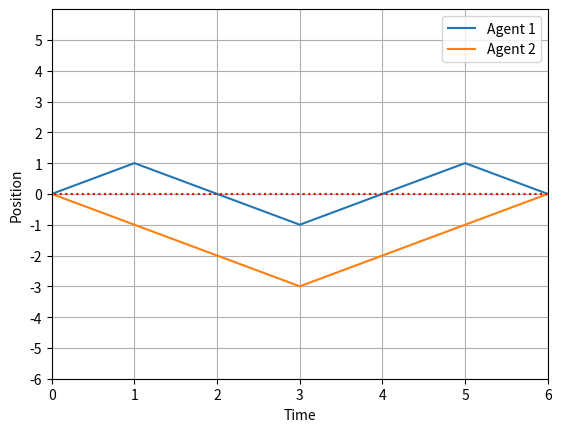

Write the Python code that produced this figure.
import numpy as np
from numpy import unravel_index
import matplotlib.pyplot as plt
import scipy.stats


def createM(noS,prob1,prob2,rewardvector):
    M = np.zeros((noS,noS,6,6,noS,noS,2,2)) #s_t^1,s_t^2,r_t^1,r_t^2,s_t-1^1,s_t-1^2,a_t^1,a_t^2
    for s1 in range(noS-2):
        for s2 in range(noS-2):
            M[s1+1,s2+1,:,:,s1,s2,1,1] = prob1*prob1
            M[s1,s2+1,:,:,s1,s2,1,1] = prob2*prob1
            M[s1+1,s2,:,:,s1,s2,1,1] = prob1*prob2
            M[s1,s2,:,:,s1,s2,1,1] = prob2*prob2
            M[s1+2,s2+1,:,:,s1,s2,1,1] = prob1*prob2
            M[s1+1,s2+2,:,:,s1,s2,1,1] = prob1*prob2
            M[s1+2,s2+2,:,:,s1,s2,1,1] = prob2*prob2
            M[s1+2,s2,:,:,s1,s2,1,1] = prob2*prob2
            M[s1,s2+2,:,:,s1,s2,1,1] = prob2*prob2
            
    M[noS-1,noS-1,:,:,noS-2,noS-2,1,1] = prob1*prob1+prob2*prob2 + 2*prob1*prob2 
    M[noS-1,noS-2,:,:,noS-2,noS-2,1,1] = prob1*prob2 +prob2*prob2 
    M[noS-2,noS-1,:,:,noS-2,noS-2,1,1] = prob1*prob2+prob2*prob2 
    M[noS-2,noS-2,:,:,noS-2,noS-2,1,1] = prob2*prob2
    M[noS-1,noS-1,:,:,noS-1,noS-1,1,1] = 1
    
    M[noS-1,noS-1,:,:,noS-2,noS-1,1,1] = prob1*prob1 + 3*prob2*prob1 + 2*prob2*prob2
    M[noS-2,noS-1,:,:,noS-2,noS-1,1,1] = prob2*prob1 +2*prob2*prob2
    M[noS-1,noS-1,:,:,noS-1,noS-2,1,1] = prob1*prob1 + 3*prob2*prob1 + 2*prob2*prob2
    M[noS-1,noS-2,:,:,noS-1,noS-2,1,1] = prob2*prob1 +2*prob2*prob2
    
    
    
    for s2 in range(noS-2):
        M[noS-1,s2+1,:,:,noS-2,s2,1,1] = (prob1+prob2)*prob1 
        M[noS-1,s2,:,:,noS-2,s2,1,1] = (prob1+prob2)*prob2
        M[noS-1,s2+2,:,:,noS-2,s2,1,1] = (prob1+prob2)*prob2
        M[noS-2,s2+1,:,:,noS-2,s2,1,1] = prob1*prob2
        M[noS-2,s2,:,:,noS-2,s2,1,1] = prob2*prob2
        M[noS-2,s2+2,:,:,noS-2,s2,1,1] = prob2*prob2
        M[noS-1,s2,:,:,noS-1,s2,1,1] = 1*prob2
        M[noS-1,s2+2,:,:,noS-1,s2,1,1] = 1*prob2
        M[noS-1,s2+1,:,:,noS-1,s2,1,1] = 1*prob1
    
    for s1 in range(noS-2):
        M[s1+1,noS-1,:,:,s1,noS-2,1,1] = (prob1+prob2)*prob1 
        M[s1,noS-1,:,:,s1,noS-2,1,1] = (prob1+prob2)*prob2
        M[s1+2,noS-1,:,:,s1,noS-2,1,1] = (prob1+prob2)*prob2
        M[s1+1,noS-2,:,:,s1,noS-2,1,1] = prob1*prob2
        M[s1,noS-2,:,:,s1,noS-2,1,1] = prob2*prob2
        M[s1+2,noS-2,:,:,s1,noS-2,1,1] = prob2*prob2
        M[s1,noS-1,:,:,s1,noS-1,1,1] = 1*prob2
        M[s1+2,noS-1,:,:,s1,noS-1,1,1] = 1*prob2
        M[s1+1,noS-1,:,:,s1,noS-1,1,1] = 1*prob1
    
     
            
    for s1 in range(2,noS):
        for s2 in range(2,noS):
            M[s1-1,s2-1,:,:,s1,s2,0,0] = prob1*prob1
            M[s1,s2-1,:,:,s1,s2,0,0] = prob2*prob1
            M[s1-1,s2,:,:,s1,s2,0,0] = prob1*prob2
            M[s1,s2,:,:,s1,s2,0,0] = prob2*prob2
            M[s1-2,s2-1,:,:,s1,s2,0,0] = prob1*prob2
            M[s1-1,s2-2,:,:,s1,s2,0,0] = prob1*prob2
            M[s1-2,s2-2,:,:,s1,s2,0,0] = prob2*prob2
            M[s1-2,s2,:,:,s1,s2,0,0] = prob2*prob2
            M[s1,s2-2,:,:,s1,s2,0,0] = prob2*prob2
        
    M[0,0,:,:,1,1,0,0] = prob1*prob1+prob2*prob2 + 2*prob1*prob2 
    M[0,1,:,:,1,1,0,0] = prob1*prob2
    M[1,0,:,:,1,1,0,0] = prob1*prob2
    M[1,1,:,:,1,1,0,0] = prob2*prob2
    M[0,0,:,:,0,0,0,0] = 1
    
    
    M[0,0,:,:,1,0,0,0] = prob1*prob1 + 3*prob2*prob1 + 2*prob2*prob2
    M[1,0,:,:,1,0,0,0] = prob2*prob1 +2*prob2*prob2
    M[0,0,:,:,0,1,0,0] = prob1*prob1 + 3*prob2*prob1 + 2*prob2*prob2
    M[0,1,:,:,0,1,0,0] = prob2*prob1 +2*prob2*prob2
    
    

    for s2 in range(2,noS):
        M[0,s2-1,:,:,1,s2,0,0] = (prob1+prob2)*prob1 
        M[0,s2,:,:,1,s2,0,0] = (prob1+prob2)*prob2
        M[0,s2-2,:,:,1,s2,0,0] = (prob1+prob2)*prob2
        M[1,s2-1,:,:,1,s2,0,0] = prob1*prob2
        M[1,s2,:,:,1,s2,0,0] = prob2*prob2
        M[1,s2-2,:,:,1,s2,0,0] = prob2*prob2
        M[0,s2,:,:,0,s2,0,0] = 1*prob2
        M[0,s2-2,:,:,0,s2,0,0] = 1*prob2
        M[0,s2-1,:,:,0,s2,0,0] = 1*prob1
    
    for s1 in range(2,noS):
        M[s1-1,0,:,:,s1,1,0,0] = (prob1+prob2)*prob1 
        M[s1,0,:,:,s1,1,0,0] = (prob1+prob2)*prob2
        M[s1-2,0,:,:,s1,1,0,0] = (prob1+prob2)*prob2
        M[s1-1,1,:,:,s1,1,0,0] = prob1*prob2
        M[s1,1,:,:,s1,1,0,0] = prob2*prob2
        M[s1-2,1,:,:,s1,1,0,0] = prob2*prob2
        M[s1,0,:,:,s1,0,0,0] = 1*prob2
        M[s1-2,0,:,:,s1,0,0,0] = 1*prob2
        M[s1-1,0,:,:,s1,0,0,0] = 1*prob1
    
            
    for s1 in range(noS-2):
        for s2 in range(2,noS):
            M[s1+1,s2-1,:,:,s1,s2,1,0] = prob1*prob1
            M[s1,s2-1,:,:,s1,s2,1,0] = prob2*prob1
            M[s1+1,s2,:,:,s1,s2,1,0] = prob1*prob2
            M[s1,s2,:,:,s1,s2,1,0] = prob2*prob2
            M[s1+2,s2-1,:,:,s1,s2,1,0] = prob1*prob2
            M[s1+1,s2-2,:,:,s1,s2,1,0] = prob1*prob2
            M[s1+2,s2-2,:,:,s1,s2,1,0] = prob2*prob2
            M[s1+2,s2,:,:,s1,s2,1,0] = prob2*prob2
            M[s1,s2-2,:,:,s1,s2,1,0] = prob2*prob2
            
    M[noS-1,0,:,:,noS-2,1,1,0] = prob1*prob1+prob2*prob2 + 2*prob1*prob2 
    M[noS-1,1,:,:,noS-2,1,1,0] = prob1*prob2
    M[noS-2,0,:,:,noS-2,1,1,0] = prob1*prob2
    M[noS-2,1,:,:,noS-2,1,1,0] = prob2*prob2
    M[noS-1,0,:,:,noS-1,0,1,0] = 1
            
    
    M[noS-1,0,:,:,noS-2,0,1,0] = prob1*prob1 + 3*prob2*prob1 + 2*prob2*prob2
    M[noS-2,0,:,:,noS-2,0,1,0] = prob2*prob1 +2*prob2*prob2
    M[noS-1,0,:,:,noS-1,1,1,0] = prob1*prob1 + 3*prob2*prob1 + 2*prob2*prob2
    M[noS-1,1,:,:,noS-1,1,1,0] = prob2*prob1 +2*prob2*prob2
    
    
    
    for s2 in range(2,noS):
        M[noS-1,s2-1,:,:,noS-2,s2,1,0] = (prob1+prob2)*prob1 
        M[noS-1,s2,:,:,noS-2,s2,1,0] = (prob1+prob2)*prob2
        M[noS-1,s2-2,:,:,noS-2,s2,1,0] = (prob1+prob2)*prob2
        M[noS-2,s2-1,:,:,noS-2,s2,1,0] = prob1*prob2
        M[noS-2,s2,:,:,noS-2,s2,1,0] = prob2*prob2
        M[noS-2,s2-2,:,:,noS-2,s2,1,0] = prob2*prob2
        M[noS-1,s2,:,:,noS-1,s2,1,0] = 1*prob2
        M[noS-1,s2-2,:,:,noS-1,s2,1,0] = 1*prob2
        M[noS-1,s2-1,:,:,noS-1,s2,1,0] = 1*prob1
    
    for s1 in range(noS-2):
        M[s1+1,0,:,:,s1,1,1,0] = (prob1+prob2)*prob1 
        M[s1,0,:,:,s1,1,1,0] = (prob1+prob2)*prob2
        M[s1+2,0,:,:,s1,1,1,0] = (prob1+prob2)*prob2
        M[s1+1,1,:,:,s1,1,1,0] = prob1*prob2
        M[s1,1,:,:,s1,1,1,0] = prob2*prob2
        M[s1+2,1,:,:,s1,1,1,0] = prob2*prob2
        M[s1,0,:,:,s1,0,1,0] = 1*prob2
        M[s1+2,0,:,:,s1,0,1,0] = 1*prob2
        M[s1+1,0,:,:,s1,0,1,0] = 1*prob1
    
    
    for s1 in range(2,noS):
        for s2 in range(noS-2):
            M[s1-1,s2+1,:,:,s1,s2,0,1] = prob1*prob1
            M[s1,s2+1,:,:,s1,s2,0,1] = prob2*prob1
            M[s1-1,s2,:,:,s1,s2,0,1] = prob1*prob2
            M[s1,s2,:,:,s1,s2,0,1] = prob2*prob2
            M[s1-2,s2+1,:,:,s1,s2,0,1] = prob1*prob2
            M[s1-1,s2+2,:,:,s1,s2,0,1] = prob1*prob2
            M[s1-2,s2+2,:,:,s1,s2,0,1] = prob2*prob2
            M[s1-2,s2,:,:,s1,s2,0,1] = prob2*prob2
            M[s1,s2+2,:,:,s1,s2,0,1] = prob2*prob2
    
    M[0,noS-1,:,:,1,noS-2,0,1] = prob1*prob1+prob2*prob2 + 2*prob1*prob2 
    M[1,noS-1,:,:,1,noS-2,0,1] = prob1*prob2
    M[0,noS-2,:,:,1,noS-2,0,1] = prob1*prob2
    M[1,noS-2,:,:,1,noS-2,0,1] = prob2*prob2
    M[0,noS-1,:,:,0,noS-1,0,1] = 1
    
    M[0,noS-1,:,:,1,noS-1,0,1] = prob1*prob1 + 3*prob2*prob1 + 2*prob2*prob2
    M[1,noS-1,:,:,1,noS-1,0,1] = prob2*prob1 +2*prob2*prob2
    M[0,noS-1,:,:,0,noS-2,0,1] = prob1*prob1 + 3*prob2*prob1 + 2*prob2*prob2
    M[0,noS-2,:,:,0,noS-2,0,1] = prob2*prob1 +2*prob2*prob2
    
    
    for s2 in range(noS-2):
        M[0,s2+1,:,:,1,s2,0,1] = (prob1+prob2)*prob1 
        M[0,s2,:,:,1,s2,0,1] = (prob1+prob2)*prob2
        M[0,s2+2,:,:,1,s2,0,1] = (prob1+prob2)*prob2
        M[1,s2+1,:,:,1,s2,0,1] = prob1*prob2
        M[1,s2,:,:,1,s2,0,1] = prob2*prob2
        M[1,s2+2,:,:,1,s2,0,1] = prob2*prob2
        M[0,s2,:,:,0,s2,0,1] = 1*prob2
        M[0,s2+2,:,:,0,s2,0,1] = 1*prob2
        M[0,s2+1,:,:,0,s2,0,1] = 1*prob1
    
    for s1 in range(2,noS):
        M[s1-1,noS-1,:,:,s1,noS-2,0,1] = (prob1+prob2)*prob1 
        M[s1,noS-1,:,:,s1,noS-2,0,1] = (prob1+prob2)*prob2
        M[s1-2,noS-1,:,:,s1,noS-2,0,1] = (prob1+prob2)*prob2
        M[s1-1,noS-2,:,:,s1,noS-2,0,1] = prob1*prob2
        M[s1,noS-2,:,:,s1,noS-2,0,1] = prob2*prob2
        M[s1-2,noS-2,:,:,s1,noS-2,0,1] = prob2*prob2
        M[s1,noS-1,:,:,s1,noS-1,0,1] = 1*prob2
        M[s1-2,noS-1,:,:,s1,noS-1,0,1] = 1*prob2
        M[s1-1,noS-1,:,:,s1,noS-1,0,1] = 1*prob1
    
    
    #now create reward matrix thingy
            
    for s1 in range(noS):
        for s2 in range(noS):
            r1=0
            r2 = 0
            if s2>=s1:
                r1 = -2
                r2 = -2
            if s1<((noS+1)/2 - 1):
                r1+=-1
            if s2<((noS+1)/2 - 1):
                r2+=-1
            for t1 in range(len(rewardvector)):
                for t2 in range(len(rewardvector)):
                    if rewardvector[t1] != r1 or rewardvector[t2] != r2:
                        M[s1,s2,t1,t2,:,:,:,:] = 0
    
    
    return M
    
import numpy as np
def createMT(noS,prob1,prob2,rewardvector):
    M = np.zeros((noS,noS,6,6,noS,noS,2,2)) #s_t^1,s_t^2,r_t^1,r_t^2,s_t-1^1,s_t-1^2,a_t^1,a_t^2
    for s1 in range(noS-2):
        for s2 in range(noS-2):
            M[s1+1,s2+1,:,:,s1,s2,1,1] = prob1*prob1
            M[s1,s2+1,:,:,s1,s2,1,1] = prob2*prob1
            M[s1+1,s2,:,:,s1,s2,1,1] = prob1*prob2
            M[s1,s2,:,:,s1,s2,1,1] = prob2*prob2
            M[s1+2,s2+1,:,:,s1,s2,1,1] = prob1*prob2
            M[s1+1,s2+2,:,:,s1,s2,1,1] = prob1*prob2
            M[s1+2,s2+2,:,:,s1,s2,1,1] = prob2*prob2
            M[s1+2,s2,:,:,s1,s2,1,1] = prob2*prob2
            M[s1,s2+2,:,:,s1,s2,1,1] = prob2*prob2
            
    M[noS-1,noS-1,:,:,noS-2,noS-2,1,1] = prob1*prob1+prob2*prob2 + 2*prob1*prob2 
    M[noS-1,noS-2,:,:,noS-2,noS-2,1,1] = prob1*prob2 +prob2*prob2 
    M[noS-2,noS-1,:,:,noS-2,noS-2,1,1] = prob1*prob2+prob2*prob2 
    M[noS-2,noS-2,:,:,noS-2,noS-2,1,1] = prob2*prob2
    M[noS-1,noS-1,:,:,noS-1,noS-1,1,1] = 1
    
    M[noS-1,noS-1,:,:,noS-2,noS-1,1,1] = prob1*prob1 + 3*prob2*prob1 + 2*prob2*prob2
    M[noS-2,noS-1,:,:,noS-2,noS-1,1,1] = prob2*prob1 +2*prob2*prob2
    M[noS-1,noS-1,:,:,noS-1,noS-2,1,1] = prob1*prob1 + 3*prob2*prob1 + 2*prob2*prob2
    M[noS-1,noS-2,:,:,noS-1,noS-2,1,1] = prob2*prob1 +2*prob2*prob2
    
    
    
    for s2 in range(noS-2):
        M[noS-1,s2+1,:,:,noS-2,s2,1,1] = (prob1+prob2)*prob1 
        M[noS-1,s2,:,:,noS-2,s2,1,1] = (prob1+prob2)*prob2
        M[noS-1,s2+2,:,:,noS-2,s2,1,1] = (prob1+prob2)*prob2
        M[noS-2,s2+1,:,:,noS-2,s2,1,1] = prob1*prob2
        M[noS-2,s2,:,:,noS-2,s2,1,1] = prob2*prob2
        M[noS-2,s2+2,:,:,noS-2,s2,1,1] = prob2*prob2
        M[noS-1,s2,:,:,noS-1,s2,1,1] = 1*prob2
        M[noS-1,s2+2,:,:,noS-1,s2,1,1] = 1*prob2
        M[noS-1,s2+1,:,:,noS-1,s2,1,1] = 1*prob1
    
    for s1 in range(noS-2):
        M[s1+1,noS-1,:,:,s1,noS-2,1,1] = (prob1+prob2)*prob1 
        M[s1,noS-1,:,:,s1,noS-2,1,1] = (prob1+prob2)*prob2
        M[s1+2,noS-1,:,:,s1,noS-2,1,1] = (prob1+prob2)*prob2
        M[s1+1,noS-2,:,:,s1,noS-2,1,1] = prob1*prob2
        M[s1,noS-2,:,:,s1,noS-2,1,1] = prob2*prob2
        M[s1+2,noS-2,:,:,s1,noS-2,1,1] = prob2*prob2
        M[s1,noS-1,:,:,s1,noS-1,1,1] = 1*prob2
        M[s1+2,noS-1,:,:,s1,noS-1,1,1] = 1*prob2
        M[s1+1,noS-1,:,:,s1,noS-1,1,1] = 1*prob1
    
     
            
    for s1 in range(2,noS):
        for s2 in range(2,noS):
            M[s1-1,s2-1,:,:,s1,s2,0,0] = prob1*prob1
            M[s1,s2-1,:,:,s1,s2,0,0] = prob2*prob1
            M[s1-1,s2,:,:,s1,s2,0,0] = prob1*prob2
            M[s1,s2,:,:,s1,s2,0,0] = prob2*prob2
            M[s1-2,s2-1,:,:,s1,s2,0,0] = prob1*prob2
            M[s1-1,s2-2,:,:,s1,s2,0,0] = prob1*prob2
            M[s1-2,s2-2,:,:,s1,s2,0,0] = prob2*prob2
            M[s1-2,s2,:,:,s1,s2,0,0] = prob2*prob2
            M[s1,s2-2,:,:,s1,s2,0,0] = prob2*prob2
        
    M[0,0,:,:,1,1,0,0] = prob1*prob1+prob2*prob2 + 2*prob1*prob2 
    M[0,1,:,:,1,1,0,0] = prob1*prob2
    M[1,0,:,:,1,1,0,0] = prob1*prob2
    M[1,1,:,:,1,1,0,0] = prob2*prob2
    M[0,0,:,:,0,0,0,0] = 1
    
    
    M[0,0,:,:,1,0,0,0] = prob1*prob1 + 3*prob2*prob1 + 2*prob2*prob2
    M[1,0,:,:,1,0,0,0] = prob2*prob1 +2*prob2*prob2
    M[0,0,:,:,0,1,0,0] = prob1*prob1 + 3*prob2*prob1 + 2*prob2*prob2
    M[0,1,:,:,0,1,0,0] = prob2*prob1 +2*prob2*prob2
    
    

    for s2 in range(2,noS):
        M[0,s2-1,:,:,1,s2,0,0] = (prob1+prob2)*prob1 
        M[0,s2,:,:,1,s2,0,0] = (prob1+prob2)*prob2
        M[0,s2-2,:,:,1,s2,0,0] = (prob1+prob2)*prob2
        M[1,s2-1,:,:,1,s2,0,0] = prob1*prob2
        M[1,s2,:,:,1,s2,0,0] = prob2*prob2
        M[1,s2-2,:,:,1,s2,0,0] = prob2*prob2
        M[0,s2,:,:,0,s2,0,0] = 1*prob2
        M[0,s2-2,:,:,0,s2,0,0] = 1*prob2
        M[0,s2-1,:,:,0,s2,0,0] = 1*prob1
    
    for s1 in range(2,noS):
        M[s1-1,0,:,:,s1,1,0,0] = (prob1+prob2)*prob1 
        M[s1,0,:,:,s1,1,0,0] = (prob1+prob2)*prob2
        M[s1-2,0,:,:,s1,1,0,0] = (prob1+prob2)*prob2
        M[s1-1,1,:,:,s1,1,0,0] = prob1*prob2
        M[s1,1,:,:,s1,1,0,0] = prob2*prob2
        M[s1-2,1,:,:,s1,1,0,0] = prob2*prob2
        M[s1,0,:,:,s1,0,0,0] = 1*prob2
        M[s1-2,0,:,:,s1,0,0,0] = 1*prob2
        M[s1-1,0,:,:,s1,0,0,0] = 1*prob1
    
            
    for s1 in range(noS-2):
        for s2 in range(2,noS):
            M[s1+1,s2-1,:,:,s1,s2,1,0] = prob1*prob1
            M[s1,s2-1,:,:,s1,s2,1,0] = prob2*prob1
            M[s1+1,s2,:,:,s1,s2,1,0] = prob1*prob2
            M[s1,s2,:,:,s1,s2,1,0] = prob2*prob2
            M[s1+2,s2-1,:,:,s1,s2,1,0] = prob1*prob2
            M[s1+1,s2-2,:,:,s1,s2,1,0] = prob1*prob2
            M[s1+2,s2-2,:,:,s1,s2,1,0] = prob2*prob2
            M[s1+2,s2,:,:,s1,s2,1,0] = prob2*prob2
            M[s1,s2-2,:,:,s1,s2,1,0] = prob2*prob2
            
    M[noS-1,0,:,:,noS-2,1,1,0] = prob1*prob1+prob2*prob2 + 2*prob1*prob2 
    M[noS-1,1,:,:,noS-2,1,1,0] = prob1*prob2
    M[noS-2,0,:,:,noS-2,1,1,0] = prob1*prob2
    M[noS-2,1,:,:,noS-2,1,1,0] = prob2*prob2
    M[noS-1,0,:,:,noS-1,0,1,0] = 1
            
    
    M[noS-1,0,:,:,noS-2,0,1,0] = prob1*prob1 + 3*prob2*prob1 + 2*prob2*prob2
    M[noS-2,0,:,:,noS-2,0,1,0] = prob2*prob1 +2*prob2*prob2
    M[noS-1,0,:,:,noS-1,1,1,0] = prob1*prob1 + 3*prob2*prob1 + 2*prob2*prob2
    M[noS-1,1,:,:,noS-1,1,1,0] = prob2*prob1 +2*prob2*prob2
    
    
    
    for s2 in range(2,noS):
        M[noS-1,s2-1,:,:,noS-2,s2,1,0] = (prob1+prob2)*prob1 
        M[noS-1,s2,:,:,noS-2,s2,1,0] = (prob1+prob2)*prob2
        M[noS-1,s2-2,:,:,noS-2,s2,1,0] = (prob1+prob2)*prob2
        M[noS-2,s2-1,:,:,noS-2,s2,1,0] = prob1*prob2
        M[noS-2,s2,:,:,noS-2,s2,1,0] = prob2*prob2
        M[noS-2,s2-2,:,:,noS-2,s2,1,0] = prob2*prob2
        M[noS-1,s2,:,:,noS-1,s2,1,0] = 1*prob2
        M[noS-1,s2-2,:,:,noS-1,s2,1,0] = 1*prob2
        M[noS-1,s2-1,:,:,noS-1,s2,1,0] = 1*prob1
    
    for s1 in range(noS-2):
        M[s1+1,0,:,:,s1,1,1,0] = (prob1+prob2)*prob1 
        M[s1,0,:,:,s1,1,1,0] = (prob1+prob2)*prob2
        M[s1+2,0,:,:,s1,1,1,0] = (prob1+prob2)*prob2
        M[s1+1,1,:,:,s1,1,1,0] = prob1*prob2
        M[s1,1,:,:,s1,1,1,0] = prob2*prob2
        M[s1+2,1,:,:,s1,1,1,0] = prob2*prob2
        M[s1,0,:,:,s1,0,1,0] = 1*prob2
        M[s1+2,0,:,:,s1,0,1,0] = 1*prob2
        M[s1+1,0,:,:,s1,0,1,0] = 1*prob1
    
    
    for s1 in range(2,noS):
        for s2 in range(noS-2):
            M[s1-1,s2+1,:,:,s1,s2,0,1] = prob1*prob1
            M[s1,s2+1,:,:,s1,s2,0,1] = prob2*prob1
            M[s1-1,s2,:,:,s1,s2,0,1] = prob1*prob2
            M[s1,s2,:,:,s1,s2,0,1] = prob2*prob2
            M[s1-2,s2+1,:,:,s1,s2,0,1] = prob1*prob2
            M[s1-1,s2+2,:,:,s1,s2,0,1] = prob1*prob2
            M[s1-2,s2+2,:,:,s1,s2,0,1] = prob2*prob2
            M[s1-2,s2,:,:,s1,s2,0,1] = prob2*prob2
            M[s1,s2+2,:,:,s1,s2,0,1] = prob2*prob2
    
    M[0,noS-1,:,:,1,noS-2,0,1] = prob1*prob1+prob2*prob2 + 2*prob1*prob2 
    M[1,noS-1,:,:,1,noS-2,0,1] = prob1*prob2
    M[0,noS-2,:,:,1,noS-2,0,1] = prob1*prob2
    M[1,noS-2,:,:,1,noS-2,0,1] = prob2*prob2
    M[0,noS-1,:,:,0,noS-1,0,1] = 1
    
    M[0,noS-1,:,:,1,noS-1,0,1] = prob1*prob1 + 3*prob2*prob1 + 2*prob2*prob2
    M[1,noS-1,:,:,1,noS-1,0,1] = prob2*prob1 +2*prob2*prob2
    M[0,noS-1,:,:,0,noS-2,0,1] = prob1*prob1 + 3*prob2*prob1 + 2*prob2*prob2
    M[0,noS-2,:,:,0,noS-2,0,1] = prob2*prob1 +2*prob2*prob2
    
    
    for s2 in range(noS-2):
        M[0,s2+1,:,:,1,s2,0,1] = (prob1+prob2)*prob1 
        M[0,s2,:,:,1,s2,0,1] = (prob1+prob2)*prob2
        M[0,s2+2,:,:,1,s2,0,1] = (prob1+prob2)*prob2
        M[1,s2+1,:,:,1,s2,0,1] = prob1*prob2
        M[1,s2,:,:,1,s2,0,1] = prob2*prob2
        M[1,s2+2,:,:,1,s2,0,1] = prob2*prob2
        M[0,s2,:,:,0,s2,0,1] = 1*prob2
        M[0,s2+2,:,:,0,s2,0,1] = 1*prob2
        M[0,s2+1,:,:,0,s2,0,1] = 1*prob1
    
    for s1 in range(2,noS):
        M[s1-1,noS-1,:,:,s1,noS-2,0,1] = (prob1+prob2)*prob1 
        M[s1,noS-1,:,:,s1,noS-2,0,1] = (prob1+prob2)*prob2
        M[s1-2,noS-1,:,:,s1,noS-2,0,1] = (prob1+prob2)*prob2
        M[s1-1,noS-2,:,:,s1,noS-2,0,1] = prob1*prob2
        M[s1,noS-2,:,:,s1,noS-2,0,1] = prob2*prob2
        M[s1-2,noS-2,:,:,s1,noS-2,0,1] = prob2*prob2
        M[s1,noS-1,:,:,s1,noS-1,0,1] = 1*prob2
        M[s1-2,noS-1,:,:,s1,noS-1,0,1] = 1*prob2
        M[s1-1,noS-1,:,:,s1,noS-1,0,1] = 1*prob1
    
    
    #now create reward matrix thingy
            
    for s1 in range(noS):
        for s2 in range(noS):
            r1=0
            r2 = 0
            if s2==((noS+1)/2 - 1):
                r2 = 1
            else: 
                r2 = -10
            if s1==((noS+1)/2 - 1):
                r1 = 1
            else:
                r1 = -10

            for t1 in range(len(rewardvector)):
                for t2 in range(len(rewardvector)):
                    if rewardvector[t1] != r1 or rewardvector[t2] != r2:
                        M[s1,s2,t1,t2,:,:,:,:] = 0
    
    
    return M
    
#this code creates the flattensor for states |-_{s}>
def createflatstate(T):
    # flatstate = np.asarray([])
    # for n in range(2*T+1):
    #     flatstate = np.append(flatstate,n-T)
    flatstate = np.ones(2*T+1)
    return flatstate

def createW(rewardmatrix):
    W = np.zeros((2,2,6,6))
    #create identity operator matrices and reward operator matrix.
   # for i in range(6):
    W[0,0,:,:] = 1
    W[1,1,:,:] = 1
    W[0,1,:,:] = rewardmatrix
    return W

def createW1(rewardmatrix):
    W1 = np.zeros((2,6,6))
    #create identity operator matrices and reward operator matrix.
   # for i in range(6):
    W1[0,:,:] = 1
    W1[1,:,:] = rewardmatrix
    return W1

def createWT(rewardmatrix):
    WT = np.zeros((2,6,6))
    #create identity operator matrices and reward operator matrix.
    #for i in range(6):
    WT[0,:,:] = rewardmatrix
    WT[1,:,:] = 1
    return WT

#create copytensor that makes 2 copies
def createcopytensor2(noS):
    copy = np.zeros((noS,noS,noS))
    for i in range(noS):
        copy[i,i,i] = 1
    return copy

def createcopytensor3(noS):
    copy = np.zeros((noS,noS,noS,noS))
    for i in range(noS):
        copy[i,i,i,i] = 1
    return copy
    
def createrewardmatrix(rewardvector):
    rewardmatrix = np.zeros((6,6))

    for i in range(6):
        for j in range(6):
            rewardmatrix[i,j] = rewardvector[i]+rewardvector[j]
    
    return rewardmatrix

def initializepolicy(T, noS):
    policy = np.ones((T,noS,noS,2,2))*(1/4)
    return policy

def choosedistribution(dist,sd):
    if dist =='normal':
        prob1 = scipy.stats.norm.cdf(1,0,sd) - scipy.stats.norm.cdf(-1,0,sd)
        prob2 = (1-prob1)/2
    elif dist == 'uniform':
        prob1 = 1/3
        prob2 = 1/3
    elif dist=='deterministic':
        prob1 = 1
        prob2 = 0 
        
    else:
        print('error')
    return prob1,prob2

def contractlayer1(M,p0,policy,W1):
    #(st1,st2,r1,r2,a1,a2)
    temp1 = np.tensordot(p0,M,((0,1),(4,5)))
    
    action = np.tensordot(policy[0],p0,((0,1),(0,1)))
    
    #st1,st2,r1,r2
    temp2 = np.tensordot(temp1,action,((4,5),(0,1)))
    
    #st1,st2,viout
    temp3 = np.tensordot(temp2,W1,((2,3),(1,2)))
    
    return temp3

def contractlayer(M,prevlayeroutput,policy,W,copy2,t):
    
    temp1 = np.tensordot(copy2,prevlayeroutput,((0),(1)))
    #st-11,st-11,st-12,st-12,viin
    temp1 = np.tensordot(copy2,temp1,((0),(2)))
    
    #st-11,st-12,viin,a1,a2
    temp1 = np.tensordot(temp1,policy[t],((0,2),(0,1)))
    
    
    #(st1,st2,st-11,st-12,a1,a2,viin,viout)
    layer = np.tensordot(M,W,((2,3),(2,3)))
    #(st1,st2,viout)
    temp2 = np.tensordot(temp1,layer,((0,1,2,3,4),(2,3,6,4,5)))
    
    return temp2

def contractlayerT(MT,prevlayeroutput,policy,WT,copy2,T,flatstate):
    
    temp1 = np.tensordot(copy2,prevlayeroutput,((0),(1)))
    #st-11,st-11,st-12,st-12,viin
    temp1 = np.tensordot(copy2,temp1,((0),(2)))
    
    #st-11,st-12,viin,a1,a2
    temp1 = np.tensordot(temp1,policy[T-1],((0,2),(0,1)))
    
    
    #(st1,st2,st-11,st-12,a1,a2,viin)
    layer = np.tensordot(MT,WT,((2,3),(1,2)))
    #(st1,st2)
    temp2 = np.tensordot(temp1,layer,((0,1,2,3,4),(2,3,6,4,5)))
    
    final = np.tensordot(temp2,flatstate,((0),(0)))
    final = np.tensordot(final,flatstate,((0),(0)))

    return final

def contracteverything(M,p0,policy,W1,W,copy2,MT,WT,flatstate,T):
    output = contractlayer1(M,p0,policy,W1)
    
    for t in range(1,T-1):
        output = contractlayer(M,output,policy,W,copy2,t)
        
    expectedreturn = contractlayerT(MT,output,policy,WT,copy2,T,flatstate)
    
    return expectedreturn
    
def DRMG(M,p0,policy,W1,W,copy2,MT,WT,flatstate,T,flatreward):
    #first optimise final layer.
    output = contractlayer1(M,p0,policy,W1)
    
    for t in range(1,T-1):
        output = contractlayer(M,output,policy,W,copy2,t)
        #(st1,st2,viout)
    
    temp1 = np.tensordot(copy2,output,((0),(1)))
    #st-11,st-11,st-12,st-12,viin
    temp1 = np.tensordot(copy2,temp1,((0),(2)))
    
    #(st1,st2,st-11,st-12,a1,a2,viin)
    layer = np.tensordot(MT,WT,((2,3),(1,2)))
    
    layer = np.tensordot(layer,flatstate,((0),(0)))
    #(st-11,st-12,a1,a2,viin)
    layer = np.tensordot(layer,flatstate,((0),(0)))
    
    #(st-11,st-12,a1,a2)
    temp2 = np.tensordot(temp1,layer,((0,2,4),(0,1,4)))

    policy[T-1]= changepolicy(policy[T-1], temp2, T)
    print('layer'+str(T-1))
    
    #now do second last layer

    output = contractlayer1(M,p0,policy,W1)
    
    for t in range(1,T-2):
        output = contractlayer(M,output,policy,W,copy2,t)
        #(st1,st2,viout)
    
    temp1 = np.tensordot(copy2,output,((0),(1)))
   
    #st-11,st-11,st-12,st-12,viin
    temp1 = np.tensordot(copy2,temp1,((0),(2)))
    
    #now make last layer
    #(st1,st2,st-11,st-12,a1,a2,viin)
    layer = np.tensordot(MT,WT,((2,3),(1,2)))
    
    layer = np.tensordot(layer,flatstate,((0),(0)))
    #(st-11,st-12,a1,a2,viin)
    layer = np.tensordot(layer,flatstate,((0),(0)))
    #(st-11,st-12,viin,st-11,st-12)
    layer = np.tensordot(layer,policy[T-1],((2,3),(2,3)))
    
    #(st-12,st-11,viin,st-11,)
    layer =np.tensordot(copy2,layer,((0,1),(1,4)))
    #(st-11,st-12,viin)
    layer =np.tensordot(copy2,layer,((0,1),(1,3)))
    
    #(st1,st2,st-11,st-12,a1,a2,viin,viout)
    optimiselayer = np.tensordot(M,W,((2,3),(2,3)))
    #(st-11,st-12,a1,a2,viin)
    optimiselayer = np.tensordot(optimiselayer,layer,((0,1,7),(0,1,2)))
    
    #(st-11,st-12,a1,a2)
    optimiselayer = np.tensordot(temp1,optimiselayer,((0,2,4),(0,1,4)))
    
    policy[T-2]= changepolicy(policy[T-2], optimiselayer, T)
    
    for x in range(2,T-1):
        #t = layer being optimised. 
        t = T-x
        print('layer'+str(t))
        output = contractlayer1(M,p0,policy,W1)
    
        for i in range(1,t-1):
            output = contractlayer(M,output,policy,W,copy2,i)
            #(st1,st2,viout)
        
        output2 = createlayer(flatreward,policy,M,W,copy2,MT,WT,flatstate,T,t)
        #(st-11,st-12,st1,st2,viin,viout)
        for i in range(t+1,T-1):
            output2 = contractafteroptimise(M,output2,policy,W,copy2,i)
        
        #skeep1,skeep2,vikeep
        output2 = contractToptimise(flatreward,policy,output2,copy2,MT,WT,flatstate,T)
        
        #### now contract the 2 outputs with the layer being optimised #####
        #(st1,st2,st-11,st-12,a1,a2,viin,viout)
        layer = np.tensordot(M,W,((2,3),(2,3)))
        
        #(st-11,st-12,a1,a2,viin)
        temp1 = np.tensordot(layer,output2,((0,1,7),(0,1,2)))
        
        temp2 = np.tensordot(copy2,output,((0),(1)))
        temp2 = np.tensordot(copy2,temp2,((0),(2)))
        #(st1,st1,st2,st2,viout)
        
        #(st1,st2,a1,a2)
        temp3 = np.tensordot(temp2,temp1,((0,2,4),(0,1,4)))
        policy[t-1]= changepolicy(policy[t-1], temp3, T)
        
    #finally optimise the first layer.
           
    output2 = createlayer(flatreward,policy,M,W,copy2,MT,WT,flatstate,T,t=1)
        #(st-11,st-12,st1,st2,viin,viout)
    for i in range(2,T-1):
            output2 = contractafteroptimise(M,output2,policy,W,copy2,i)
        
    #skeep1,skeep2,vikeep
    output2 = contractToptimise(flatreward,policy,output2,copy2,MT,WT,flatstate,T)
    
    #st1,st2,st-11,st-12,a1,a2,vie
    temp1 = np.tensordot(M,W1,((2,3),(1,2)))
    
    #st-11,st-12,a1,a2
    temp1 = np.tensordot(temp1,output2,((0,1,6),(0,1,2))) 
    
    initial = np.tensordot(copy2,p0,((0),(1)))
    initial = np.tensordot(initial,copy2,((2),(0))) 
    #st1,st1,st2,st2
    
    #st-11,st-12,a1,a2
    final = np.tensordot(initial,temp1,((0,2),(0,1)))

    policy[0]= changepolicy(policy[0], final, T)
    
    return policy

def contractafteroptimise(M,prevlayeroutput,policy,W,copy2,t):
    #output coming in with form (skeep1,skeep2,st1,st2,vikeep,viout)
    
    #(st1,st2,st-11,st-12,a1,a2,viin,viout)
    layer = np.tensordot(M,W,((2,3),(2,3)))

    #(st-12,st-12,st-11,a1,a2)
    temp1 = np.tensordot(copy2,policy[t],((0),(1)))
    #(st-11,st-11,st-12,st-12,a1,a2)
    temp1 = np.tensordot(copy2,temp1,((0),(1)))
    
    #(st-11,st-12,st1,st2,viin,viout)
    temp2 = np.tensordot(temp1,layer,((0,2,4,5),(2,3,4,5)))
    
    #skeep1,skeep2,vikeep,st1,st2,viout
    temp3 = np.tensordot(prevlayeroutput,temp2,((2,3,5),(0,1,4)))
    #skeep1,skeep2,st1,vikeep,st2,viout
    temp3 = np.swapaxes(temp3,2,3)
    #(skeep1,skeep2,st1,st2,vikeep,viout)
    temp3 = np.swapaxes(temp3,3,4)
    return temp3

def contractToptimise(flatreward,policy,prevlayeroutput,copy2,MT,WT,flatstate,T):
   #output coming in with form (skeep1,skeep2,st1,st2,vikeep,viout)
    
    #(st1,st2,st-11,st-12,a1,a2,viin)
    layer = np.tensordot(MT,WT,((2,3),(1,2)))
    
    layer = np.tensordot(layer,flatstate,((0),(0)))
    #(st-11,st-12,a1,a2,viin)
    layer = np.tensordot(layer,flatstate,((0),(0)))
    #(st-11,st-12,viin,st-11,st-12)
    layer = np.tensordot(layer,policy[T-1],((2,3),(2,3)))
    
    #(st-12,st-11,viin,st-11,)
    layer =np.tensordot(copy2,layer,((0,1),(1,4)))
    #(st-11,st-12,viin)
    layer =np.tensordot(copy2,layer,((0,1),(1,3)))
    
    temp1 = np.tensordot(layer,prevlayeroutput,((0,1,2),(2,3,5)))
    #skeep1,skeep2,vikeep
    return temp1    
    
    


def createlayer(flatreward,policy,M,W,copy2,MT,WT,flatstate,T,t):
    #(st1,st2,st-11,st-12,a1,a2,viin,viout)
    layer = np.tensordot(M,W,((2,3),(2,3)))

    #(st-12,st-12,st-11,a1,a2)
    temp1 = np.tensordot(copy2,policy[t],((0),(1)))
    #(st-11,st-11,st-12,st-12,a1,a2)
    temp1 = np.tensordot(copy2,temp1,((0),(2)))
    
    #(st-11,st-12,st1,st2,viin,viout)
    temp2 = np.tensordot(temp1,layer,((0,2,4,5),(2,3,4,5)))
    
    return temp2
    


def changepolicy(policy,contraction,T):
    for i in range(2*T+1):#
        for j in range(2*T+1):
             if len(np.unique(contraction[i,j])) !=1:
                 value = np.argmax(contraction[i,j])
                
                 if value == 0:
                            policy[i,j,0,0] = 1
                            policy[i,j,0,1] = 0
                            policy[i,j,1,0] = 0
                            policy[i,j,1,1] = 0
                            
                 elif value == 1:
                            policy[i,j,0,0] = 0
                            policy[i,j,0,1] = 1
                            policy[i,j,1,0] = 0
                            policy[i,j,1,1] = 0
                            
                 elif value == 2:
                            policy[i,j,0,0] = 0
                            policy[i,j,0,1] = 0
                            policy[i,j,1,0] = 1
                            policy[i,j,1,1] = 0
                            
                 elif value ==3: 
                            policy[i,j,0,0] = 0
                            policy[i,j,0,1] = 0
                            policy[i,j,1,0] = 0
                            policy[i,j,1,1] = 1
                        
    return policy


def plotgreedy(policy,T,p0,M,MT,copy2,noS):
   state = p0
   s1,s2 = np.where(state==1)
   shist1=np.zeros(T+1)
   shist1[0] = s1
   shist2=np.zeros(T+1)
   shist2[0] = s2
   
   for t in range(T-1):
       #get action
       actions = np.tensordot(state,policy[t],((0,1),(0,1)))

        #st1,st2,r1,r2,a1,a2
       temp1 = np.tensordot(state,M,((0,1),(4,5)))
       #st1,st2,r1,r2
       temp1 = np.tensordot(actions,temp1,((0,1),(4,5)))
       
       #st1,st2
       temp1 = np.tensordot(np.ones(6),temp1,((0),(2)))
       temp1 = np.tensordot(np.ones(6),temp1,((0),(2)))
              
       states = np.unravel_index(temp1.argmax(), temp1.shape)
       s1 = states[0]
       s2 = states[1]



       state = np.zeros((noS,noS))
       state[s1,s2] = 1
       
           
       shist1[t+1] = s1
       shist2[t+1] = s2

   actions = np.tensordot(state,policy[T-1],((0,1),(0,1)))

     #st1,st2,r1,r2,a1,a2
   temp1 = np.tensordot(state,MT,((0,1),(4,5)))
    #st1,st2,r1,r2
   temp1 = np.tensordot(actions,temp1,((0,1),(4,5)))
    
    #st1,st2
   temp1 = np.tensordot(np.ones(6),temp1,((0),(2)))
   temp1 = np.tensordot(np.ones(6),temp1,((0),(2)))
           
   states = np.unravel_index(temp1.argmax(), temp1.shape)
   s1 = states[0]
   s2 = states[1]

    
        
   shist1[T] = s1
   shist2[T] = s2
    
   plt.plot(range(T+1),shist1-T)
   plt.plot(range(T+1),shist2-T)
   plt.plot(range(-1,T+2),np.zeros(T+3),'r:')
   plt.xlim(0,T)
   plt.ylim(-T,T)
   plt.xlabel('Time')
   plt.ylabel('Position')
   plt.xticks(np.arange(0,T+1))
   plt.yticks(np.arange(-T,T))
   plt.legend(['Agent 1', 'Agent 2'])
   plt.grid()
   


if __name__ == '__main__': 
    #can choose value of T
    T = 6
    #number of states.
    noS = 2*T+1
    
    #create the flatstates, needed for contractions later. 
    flatreward = np.ones(6)
    flatstate = createflatstate(T)
    
    #initial probability vector has all zeros apart from at s=0. 
    p0 = np.zeros((noS,noS))
    p0[int((noS+1)/2-1),int((noS+1)/2-1)] = 1
    
    
    #initialize an random policy
    policy = initializepolicy(T, noS)

    copy2 = createcopytensor2(noS)

    
    rewardvector = np.asarray([1,0,-1,-2,-3,-10])
    
    prob1,prob2 = choosedistribution('normal', 1)
    M = createM(noS,prob1,prob2,rewardvector)
    MT = createMT(noS,prob1,prob2,rewardvector)
    rewardmatrix = createrewardmatrix(rewardvector)
    #W tensors are same for all timesteps apart from timesteps 1 and T
    W = createW(rewardmatrix)
    W1 = createW1(rewardmatrix)
    WT = createWT(rewardmatrix)    
    
    
    er = contracteverything(M, p0, policy, W1, W, copy2, MT, WT, flatstate,T)
    policy = DRMG(M,p0,policy,W1,W,copy2,MT,WT,flatstate,T,flatreward)
    er2 = contracteverything(M, p0, policy, W1, W, copy2, MT, WT, flatstate,T)
    plotgreedy(policy,T,p0,M,MT,copy2,noS)